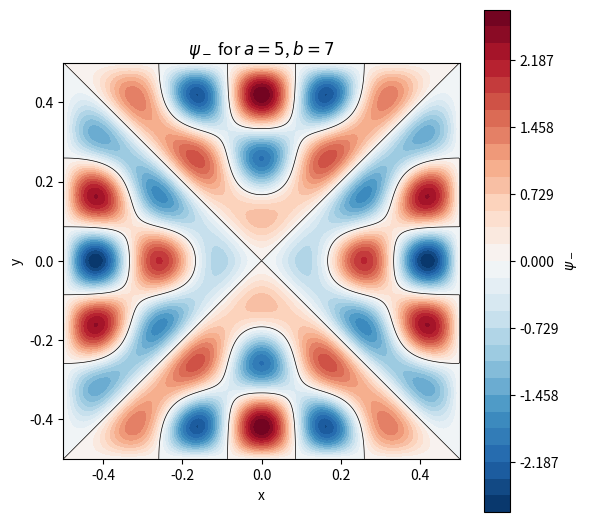

Write Python code to recreate this figure.
"""
Problem 6.33: Degenerate perturbation theory for the 2D infinite square well.

Unperturbed (a=1) eigenfunctions, well centered on the origin, x,y in [-1/2, 1/2]:

    psi_{ab}(x,y) = 2 sin(a*pi*(x-1/2)) sin(b*pi*(y-1/2))

For a != b, psi_{ab} and psi_{ba} are degenerate; the "good" states for
degenerate perturbation theory are the symmetric/antisymmetric combinations

    psi_+ = (psi_ab + psi_ba) / sqrt(2)
    psi_- = (psi_ab - psi_ba) / sqrt(2)

Here we plot a contour map of psi_- for a=5, b=7.
"""
import numpy as np
import matplotlib.pyplot as plt


def psi(n, m, x, y):
    return 2 * np.sin(n * np.pi * (x - 0.5)) * np.sin(m * np.pi * (y - 0.5))


a, b = 5, 7

n = 400
coords = np.linspace(-0.5, 0.5, n)
X, Y = np.meshgrid(coords, coords)

psi_minus = (psi(a, b, X, Y) - psi(b, a, X, Y)) / np.sqrt(2)

vmax = np.abs(psi_minus).max()
levels = np.linspace(-vmax, vmax, 31)

plt.figure(figsize=(6, 5.5))
cs = plt.contourf(X, Y, psi_minus, levels=levels, cmap="RdBu_r")
plt.contour(X, Y, psi_minus, levels=[0], colors="k", linewidths=0.5)
plt.colorbar(cs, label=r"$\psi_-$")
plt.xlabel("x")
plt.ylabel("y")
plt.title(rf"$\psi_-$ for $a={a}$, $b={b}$")
plt.gca().set_aspect("equal")
plt.tight_layout()
plt.savefig("prob6.33_psi_minus.png", dpi=150)
plt.show()
print("Plot saved to prob6.33_psi_minus.png")
